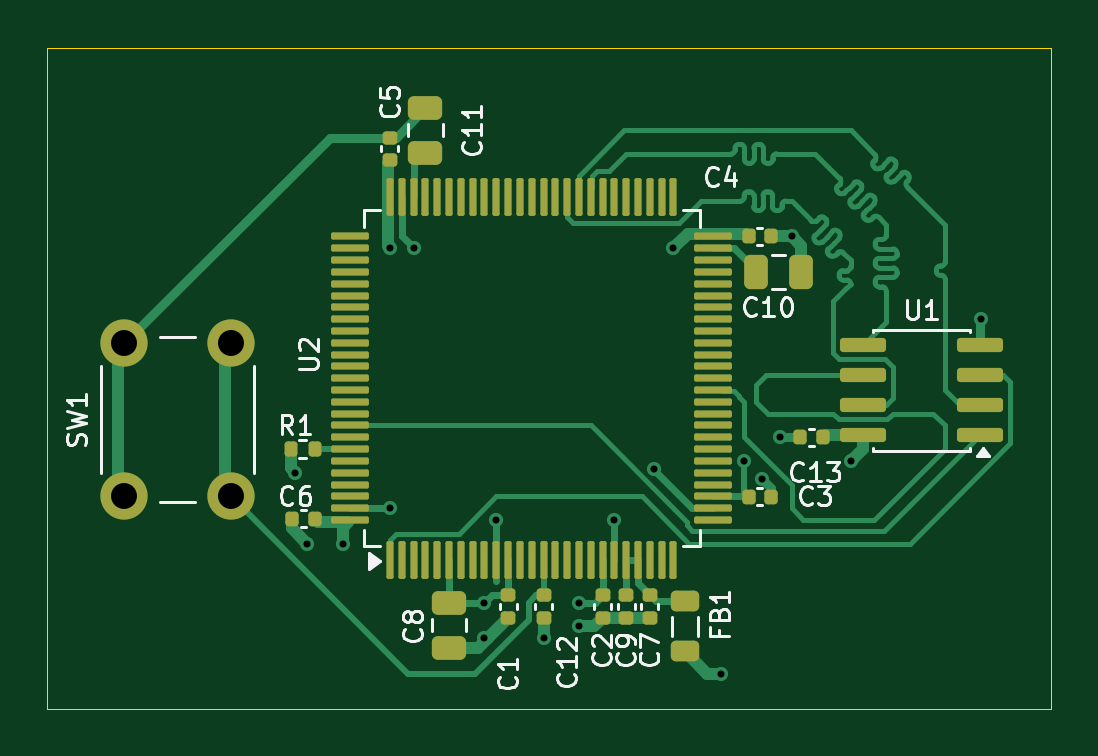
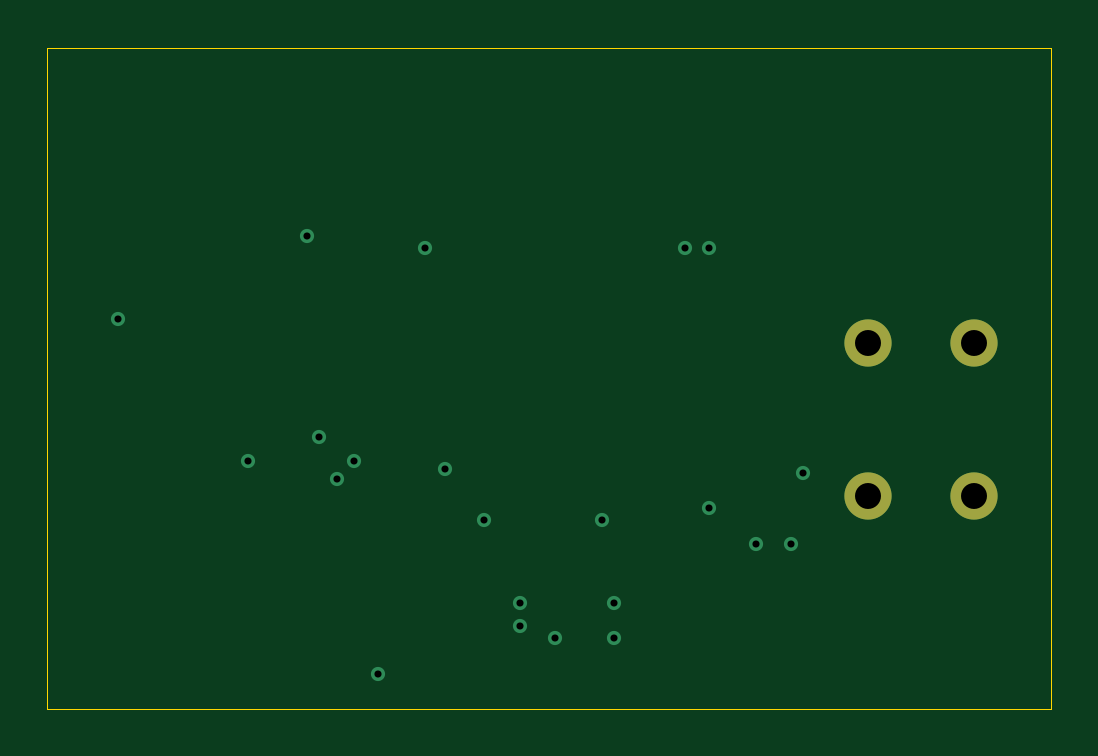
Circuit board: 13 layer files. Board 42.5 x 28.0 mm.
- bottom_copper: STM32-QSPI-Flash-Board-B_Cu.gbr (1360 bytes)
- bottom_mask: STM32-QSPI-Flash-Board-B_Mask.gbr (614 bytes)
- paste: STM32-QSPI-Flash-Board-B_Paste.gbr (465 bytes)
- bottom_silk: STM32-QSPI-Flash-Board-B_Silkscreen.gbr (466 bytes)
- outline: STM32-QSPI-Flash-Board-Edge_Cuts.gbr (622 bytes)
- top_copper: STM32-QSPI-Flash-Board-F_Cu.gbr (34211 bytes)
- top_mask: STM32-QSPI-Flash-Board-F_Mask.gbr (6336 bytes)
- paste: STM32-QSPI-Flash-Board-F_Paste.gbr (6187 bytes)
- top_silk: STM32-QSPI-Flash-Board-F_Silkscreen.gbr (28684 bytes)
- inner_copper: STM32-QSPI-Flash-Board-In1_Cu (GND).gbr (18138 bytes)
- inner_copper: STM32-QSPI-Flash-Board-In2_Cu (Power).gbr (24607 bytes)
- drill: STM32-QSPI-Flash-Board-NPTH.drl (269 bytes)
- drill: STM32-QSPI-Flash-Board-PTH.drl (746 bytes)

=== bottom_copper: STM32-QSPI-Flash-Board-B_Cu.gbr ===
%TF.GenerationSoftware,KiCad,Pcbnew,9.0.8*%
%TF.CreationDate,2026-06-29T10:42:59+03:00*%
%TF.ProjectId,STM32-QSPI-Flash-Board,53544d33-322d-4515-9350-492d466c6173,rev?*%
%TF.SameCoordinates,Original*%
%TF.FileFunction,Copper,L4,Bot*%
%TF.FilePolarity,Positive*%
%FSLAX46Y46*%
G04 Gerber Fmt 4.6, Leading zero omitted, Abs format (unit mm)*
G04 Created by KiCad (PCBNEW 9.0.8) date 2026-06-29 10:42:59*
%MOMM*%
%LPD*%
G01*
G04 APERTURE LIST*
%TA.AperFunction,ComponentPad*%
%ADD10C,2.000000*%
%TD*%
%TA.AperFunction,ViaPad*%
%ADD11C,0.600000*%
%TD*%
G04 APERTURE END LIST*
D10*
%TO.P,SW1,1,1*%
%TO.N,GND*%
X123750000Y-106000000D03*
X123750000Y-99500000D03*
%TO.P,SW1,2,2*%
%TO.N,Net-(U2-NRST)*%
X128250000Y-106000000D03*
X128250000Y-99500000D03*
%TD*%
D11*
%TO.N,GND*%
X136000000Y-95500000D03*
X143000000Y-111500000D03*
X141500000Y-112000000D03*
X146174265Y-104825735D03*
X144500000Y-107000000D03*
X139500000Y-107000000D03*
X131500000Y-108000000D03*
X135000000Y-106500000D03*
X152000000Y-95000000D03*
X160000000Y-98500000D03*
X131000000Y-105000000D03*
X150750000Y-105250000D03*
X139000000Y-112000000D03*
X151500000Y-103500000D03*
%TO.N,+3.3V*%
X133000000Y-108000000D03*
X139000000Y-110500000D03*
X147000000Y-95500000D03*
X135000000Y-95500000D03*
X149000000Y-113500000D03*
X143000000Y-110500000D03*
X150000000Y-104500000D03*
X154500000Y-104500000D03*
%TD*%
M02*

=== bottom_mask: STM32-QSPI-Flash-Board-B_Mask.gbr ===
%TF.GenerationSoftware,KiCad,Pcbnew,9.0.8*%
%TF.CreationDate,2026-06-29T10:42:59+03:00*%
%TF.ProjectId,STM32-QSPI-Flash-Board,53544d33-322d-4515-9350-492d466c6173,rev?*%
%TF.SameCoordinates,Original*%
%TF.FileFunction,Soldermask,Bot*%
%TF.FilePolarity,Negative*%
%FSLAX46Y46*%
G04 Gerber Fmt 4.6, Leading zero omitted, Abs format (unit mm)*
G04 Created by KiCad (PCBNEW 9.0.8) date 2026-06-29 10:42:59*
%MOMM*%
%LPD*%
G01*
G04 APERTURE LIST*
%ADD10C,2.000000*%
G04 APERTURE END LIST*
D10*
%TO.C,SW1*%
X123750000Y-106000000D03*
X123750000Y-99500000D03*
X128250000Y-106000000D03*
X128250000Y-99500000D03*
%TD*%
M02*

=== paste: STM32-QSPI-Flash-Board-B_Paste.gbr ===
%TF.GenerationSoftware,KiCad,Pcbnew,9.0.8*%
%TF.CreationDate,2026-06-29T10:42:59+03:00*%
%TF.ProjectId,STM32-QSPI-Flash-Board,53544d33-322d-4515-9350-492d466c6173,rev?*%
%TF.SameCoordinates,Original*%
%TF.FileFunction,Paste,Bot*%
%TF.FilePolarity,Positive*%
%FSLAX46Y46*%
G04 Gerber Fmt 4.6, Leading zero omitted, Abs format (unit mm)*
G04 Created by KiCad (PCBNEW 9.0.8) date 2026-06-29 10:42:59*
%MOMM*%
%LPD*%
G01*
G04 APERTURE LIST*
G04 APERTURE END LIST*
M02*

=== bottom_silk: STM32-QSPI-Flash-Board-B_Silkscreen.gbr ===
%TF.GenerationSoftware,KiCad,Pcbnew,9.0.8*%
%TF.CreationDate,2026-06-29T10:42:59+03:00*%
%TF.ProjectId,STM32-QSPI-Flash-Board,53544d33-322d-4515-9350-492d466c6173,rev?*%
%TF.SameCoordinates,Original*%
%TF.FileFunction,Legend,Bot*%
%TF.FilePolarity,Positive*%
%FSLAX46Y46*%
G04 Gerber Fmt 4.6, Leading zero omitted, Abs format (unit mm)*
G04 Created by KiCad (PCBNEW 9.0.8) date 2026-06-29 10:42:59*
%MOMM*%
%LPD*%
G01*
G04 APERTURE LIST*
G04 APERTURE END LIST*
M02*

=== outline: STM32-QSPI-Flash-Board-Edge_Cuts.gbr ===
%TF.GenerationSoftware,KiCad,Pcbnew,9.0.8*%
%TF.CreationDate,2026-06-29T10:42:59+03:00*%
%TF.ProjectId,STM32-QSPI-Flash-Board,53544d33-322d-4515-9350-492d466c6173,rev?*%
%TF.SameCoordinates,Original*%
%TF.FileFunction,Profile,NP*%
%FSLAX46Y46*%
G04 Gerber Fmt 4.6, Leading zero omitted, Abs format (unit mm)*
G04 Created by KiCad (PCBNEW 9.0.8) date 2026-06-29 10:42:59*
%MOMM*%
%LPD*%
G01*
G04 APERTURE LIST*
%TA.AperFunction,Profile*%
%ADD10C,0.050000*%
%TD*%
G04 APERTURE END LIST*
D10*
X120500000Y-87000000D02*
X163000000Y-87000000D01*
X163000000Y-115000000D01*
X120500000Y-115000000D01*
X120500000Y-87000000D01*
M02*

=== top_copper: STM32-QSPI-Flash-Board-F_Cu.gbr (34211 bytes, source omitted) ===
=== top_mask: STM32-QSPI-Flash-Board-F_Mask.gbr ===
%TF.GenerationSoftware,KiCad,Pcbnew,9.0.8*%
%TF.CreationDate,2026-06-29T10:42:59+03:00*%
%TF.ProjectId,STM32-QSPI-Flash-Board,53544d33-322d-4515-9350-492d466c6173,rev?*%
%TF.SameCoordinates,Original*%
%TF.FileFunction,Soldermask,Top*%
%TF.FilePolarity,Negative*%
%FSLAX46Y46*%
G04 Gerber Fmt 4.6, Leading zero omitted, Abs format (unit mm)*
G04 Created by KiCad (PCBNEW 9.0.8) date 2026-06-29 10:42:59*
%MOMM*%
%LPD*%
G01*
G04 APERTURE LIST*
G04 Aperture macros list*
%AMRoundRect*
0 Rectangle with rounded corners*
0 $1 Rounding radius*
0 $2 $3 $4 $5 $6 $7 $8 $9 X,Y pos of 4 corners*
0 Add a 4 corners polygon primitive as box body*
4,1,4,$2,$3,$4,$5,$6,$7,$8,$9,$2,$3,0*
0 Add four circle primitives for the rounded corners*
1,1,$1+$1,$2,$3*
1,1,$1+$1,$4,$5*
1,1,$1+$1,$6,$7*
1,1,$1+$1,$8,$9*
0 Add four rect primitives between the rounded corners*
20,1,$1+$1,$2,$3,$4,$5,0*
20,1,$1+$1,$4,$5,$6,$7,0*
20,1,$1+$1,$6,$7,$8,$9,0*
20,1,$1+$1,$8,$9,$2,$3,0*%
G04 Aperture macros list end*
%ADD10RoundRect,0.140000X-0.140000X-0.170000X0.140000X-0.170000X0.140000X0.170000X-0.140000X0.170000X0*%
%ADD11RoundRect,0.140000X-0.170000X0.140000X-0.170000X-0.140000X0.170000X-0.140000X0.170000X0.140000X0*%
%ADD12RoundRect,0.140000X0.140000X0.170000X-0.140000X0.170000X-0.140000X-0.170000X0.140000X-0.170000X0*%
%ADD13RoundRect,0.140000X0.170000X-0.140000X0.170000X0.140000X-0.170000X0.140000X-0.170000X-0.140000X0*%
%ADD14C,2.000000*%
%ADD15RoundRect,0.250000X-0.475000X0.250000X-0.475000X-0.250000X0.475000X-0.250000X0.475000X0.250000X0*%
%ADD16RoundRect,0.135000X-0.135000X-0.185000X0.135000X-0.185000X0.135000X0.185000X-0.135000X0.185000X0*%
%ADD17RoundRect,0.250000X-0.250000X-0.475000X0.250000X-0.475000X0.250000X0.475000X-0.250000X0.475000X0*%
%ADD18RoundRect,0.218750X0.381250X-0.218750X0.381250X0.218750X-0.381250X0.218750X-0.381250X-0.218750X0*%
%ADD19RoundRect,0.075000X0.075000X-0.725000X0.075000X0.725000X-0.075000X0.725000X-0.075000X-0.725000X0*%
%ADD20RoundRect,0.075000X0.725000X-0.075000X0.725000X0.075000X-0.725000X0.075000X-0.725000X-0.075000X0*%
%ADD21RoundRect,0.150000X0.825000X0.150000X-0.825000X0.150000X-0.825000X-0.150000X0.825000X-0.150000X0*%
%ADD22RoundRect,0.250000X0.475000X-0.250000X0.475000X0.250000X-0.475000X0.250000X-0.475000X-0.250000X0*%
G04 APERTURE END LIST*
D10*
%TO.C,C3*%
X150180000Y-106020000D03*
X151140000Y-106020000D03*
%TD*%
D11*
%TO.C,C9*%
X145000000Y-110180000D03*
X145000000Y-111140000D03*
%TD*%
D12*
%TO.C,C13*%
X153330000Y-103500000D03*
X152370000Y-103500000D03*
%TD*%
D11*
%TO.C,C1*%
X140000000Y-110180000D03*
X140000000Y-111140000D03*
%TD*%
D13*
%TO.C,C5*%
X135000000Y-91770000D03*
X135000000Y-90810000D03*
%TD*%
D10*
%TO.C,C4*%
X150180000Y-95000000D03*
X151140000Y-95000000D03*
%TD*%
D12*
%TO.C,C6*%
X131810000Y-106950000D03*
X130850000Y-106950000D03*
%TD*%
D14*
%TO.C,SW1*%
X123750000Y-106000000D03*
X123750000Y-99500000D03*
X128250000Y-106000000D03*
X128250000Y-99500000D03*
%TD*%
D15*
%TO.C,C8*%
X137500000Y-110500000D03*
X137500000Y-112400000D03*
%TD*%
D11*
%TO.C,C12*%
X141500000Y-110180000D03*
X141500000Y-111140000D03*
%TD*%
%TO.C,C7*%
X146000000Y-110180000D03*
X146000000Y-111140000D03*
%TD*%
%TO.C,C2*%
X144000000Y-110180000D03*
X144000000Y-111140000D03*
%TD*%
D16*
%TO.C,R1*%
X130790000Y-104010000D03*
X131810000Y-104010000D03*
%TD*%
D17*
%TO.C,C10*%
X150500000Y-96500000D03*
X152400000Y-96500000D03*
%TD*%
D18*
%TO.C,FB1*%
X147500000Y-112562500D03*
X147500000Y-110437500D03*
%TD*%
D19*
%TO.C,U2*%
X135000000Y-108675000D03*
X135500000Y-108675000D03*
X136000000Y-108675000D03*
X136500000Y-108675000D03*
X137000000Y-108675000D03*
X137500000Y-108675000D03*
X138000000Y-108675000D03*
X138500000Y-108675000D03*
X139000000Y-108675000D03*
X139500000Y-108675000D03*
X140000000Y-108675000D03*
X140500000Y-108675000D03*
X141000000Y-108675000D03*
X141500000Y-108675000D03*
X142000000Y-108675000D03*
X142500000Y-108675000D03*
X143000000Y-108675000D03*
X143500000Y-108675000D03*
X144000000Y-108675000D03*
X144500000Y-108675000D03*
X145000000Y-108675000D03*
X145500000Y-108675000D03*
X146000000Y-108675000D03*
X146500000Y-108675000D03*
X147000000Y-108675000D03*
D20*
X148675000Y-107000000D03*
X148675000Y-106500000D03*
X148675000Y-106000000D03*
X148675000Y-105500000D03*
X148675000Y-105000000D03*
X148675000Y-104500000D03*
X148675000Y-104000000D03*
X148675000Y-103500000D03*
X148675000Y-103000000D03*
X148675000Y-102500000D03*
X148675000Y-102000000D03*
X148675000Y-101500000D03*
X148675000Y-101000000D03*
X148675000Y-100500000D03*
X148675000Y-100000000D03*
X148675000Y-99500000D03*
X148675000Y-99000000D03*
X148675000Y-98500000D03*
X148675000Y-98000000D03*
X148675000Y-97500000D03*
X148675000Y-97000000D03*
X148675000Y-96500000D03*
X148675000Y-96000000D03*
X148675000Y-95500000D03*
X148675000Y-95000000D03*
D19*
X147000000Y-93325000D03*
X146500000Y-93325000D03*
X146000000Y-93325000D03*
X145500000Y-93325000D03*
X145000000Y-93325000D03*
X144500000Y-93325000D03*
X144000000Y-93325000D03*
X143500000Y-93325000D03*
X143000000Y-93325000D03*
X142500000Y-93325000D03*
X142000000Y-93325000D03*
X141500000Y-93325000D03*
X141000000Y-93325000D03*
X140500000Y-93325000D03*
X140000000Y-93325000D03*
X139500000Y-93325000D03*
X139000000Y-93325000D03*
X138500000Y-93325000D03*
X138000000Y-93325000D03*
X137500000Y-93325000D03*
X137000000Y-93325000D03*
X136500000Y-93325000D03*
X136000000Y-93325000D03*
X135500000Y-93325000D03*
X135000000Y-93325000D03*
D20*
X133325000Y-95000000D03*
X133325000Y-95500000D03*
X133325000Y-96000000D03*
X133325000Y-96500000D03*
X133325000Y-97000000D03*
X133325000Y-97500000D03*
X133325000Y-98000000D03*
X133325000Y-98500000D03*
X133325000Y-99000000D03*
X133325000Y-99500000D03*
X133325000Y-100000000D03*
X133325000Y-100500000D03*
X133325000Y-101000000D03*
X133325000Y-101500000D03*
X133325000Y-102000000D03*
X133325000Y-102500000D03*
X133325000Y-103000000D03*
X133325000Y-103500000D03*
X133325000Y-104000000D03*
X133325000Y-104500000D03*
X133325000Y-105000000D03*
X133325000Y-105500000D03*
X133325000Y-106000000D03*
X133325000Y-106500000D03*
X133325000Y-107000000D03*
%TD*%
D21*
%TO.C,U1*%
X159975000Y-103405000D03*
X159975000Y-102135000D03*
X159975000Y-100865000D03*
X159975000Y-99595000D03*
X155025000Y-99595000D03*
X155025000Y-100865000D03*
X155025000Y-102135000D03*
X155025000Y-103405000D03*
%TD*%
D22*
%TO.C,C11*%
X136500000Y-91450000D03*
X136500000Y-89550000D03*
%TD*%
M02*

=== paste: STM32-QSPI-Flash-Board-F_Paste.gbr ===
%TF.GenerationSoftware,KiCad,Pcbnew,9.0.8*%
%TF.CreationDate,2026-06-29T10:42:59+03:00*%
%TF.ProjectId,STM32-QSPI-Flash-Board,53544d33-322d-4515-9350-492d466c6173,rev?*%
%TF.SameCoordinates,Original*%
%TF.FileFunction,Paste,Top*%
%TF.FilePolarity,Positive*%
%FSLAX46Y46*%
G04 Gerber Fmt 4.6, Leading zero omitted, Abs format (unit mm)*
G04 Created by KiCad (PCBNEW 9.0.8) date 2026-06-29 10:42:59*
%MOMM*%
%LPD*%
G01*
G04 APERTURE LIST*
G04 Aperture macros list*
%AMRoundRect*
0 Rectangle with rounded corners*
0 $1 Rounding radius*
0 $2 $3 $4 $5 $6 $7 $8 $9 X,Y pos of 4 corners*
0 Add a 4 corners polygon primitive as box body*
4,1,4,$2,$3,$4,$5,$6,$7,$8,$9,$2,$3,0*
0 Add four circle primitives for the rounded corners*
1,1,$1+$1,$2,$3*
1,1,$1+$1,$4,$5*
1,1,$1+$1,$6,$7*
1,1,$1+$1,$8,$9*
0 Add four rect primitives between the rounded corners*
20,1,$1+$1,$2,$3,$4,$5,0*
20,1,$1+$1,$4,$5,$6,$7,0*
20,1,$1+$1,$6,$7,$8,$9,0*
20,1,$1+$1,$8,$9,$2,$3,0*%
G04 Aperture macros list end*
%ADD10RoundRect,0.140000X-0.140000X-0.170000X0.140000X-0.170000X0.140000X0.170000X-0.140000X0.170000X0*%
%ADD11RoundRect,0.140000X-0.170000X0.140000X-0.170000X-0.140000X0.170000X-0.140000X0.170000X0.140000X0*%
%ADD12RoundRect,0.140000X0.140000X0.170000X-0.140000X0.170000X-0.140000X-0.170000X0.140000X-0.170000X0*%
%ADD13RoundRect,0.140000X0.170000X-0.140000X0.170000X0.140000X-0.170000X0.140000X-0.170000X-0.140000X0*%
%ADD14RoundRect,0.250000X-0.475000X0.250000X-0.475000X-0.250000X0.475000X-0.250000X0.475000X0.250000X0*%
%ADD15RoundRect,0.135000X-0.135000X-0.185000X0.135000X-0.185000X0.135000X0.185000X-0.135000X0.185000X0*%
%ADD16RoundRect,0.250000X-0.250000X-0.475000X0.250000X-0.475000X0.250000X0.475000X-0.250000X0.475000X0*%
%ADD17RoundRect,0.218750X0.381250X-0.218750X0.381250X0.218750X-0.381250X0.218750X-0.381250X-0.218750X0*%
%ADD18RoundRect,0.075000X0.075000X-0.725000X0.075000X0.725000X-0.075000X0.725000X-0.075000X-0.725000X0*%
%ADD19RoundRect,0.075000X0.725000X-0.075000X0.725000X0.075000X-0.725000X0.075000X-0.725000X-0.075000X0*%
%ADD20RoundRect,0.150000X0.825000X0.150000X-0.825000X0.150000X-0.825000X-0.150000X0.825000X-0.150000X0*%
%ADD21RoundRect,0.250000X0.475000X-0.250000X0.475000X0.250000X-0.475000X0.250000X-0.475000X-0.250000X0*%
G04 APERTURE END LIST*
D10*
%TO.C,C3*%
X150180000Y-106020000D03*
X151140000Y-106020000D03*
%TD*%
D11*
%TO.C,C9*%
X145000000Y-110180000D03*
X145000000Y-111140000D03*
%TD*%
D12*
%TO.C,C13*%
X153330000Y-103500000D03*
X152370000Y-103500000D03*
%TD*%
D11*
%TO.C,C1*%
X140000000Y-110180000D03*
X140000000Y-111140000D03*
%TD*%
D13*
%TO.C,C5*%
X135000000Y-91770000D03*
X135000000Y-90810000D03*
%TD*%
D10*
%TO.C,C4*%
X150180000Y-95000000D03*
X151140000Y-95000000D03*
%TD*%
D12*
%TO.C,C6*%
X131810000Y-106950000D03*
X130850000Y-106950000D03*
%TD*%
D14*
%TO.C,C8*%
X137500000Y-110500000D03*
X137500000Y-112400000D03*
%TD*%
D11*
%TO.C,C12*%
X141500000Y-110180000D03*
X141500000Y-111140000D03*
%TD*%
%TO.C,C7*%
X146000000Y-110180000D03*
X146000000Y-111140000D03*
%TD*%
%TO.C,C2*%
X144000000Y-110180000D03*
X144000000Y-111140000D03*
%TD*%
D15*
%TO.C,R1*%
X130790000Y-104010000D03*
X131810000Y-104010000D03*
%TD*%
D16*
%TO.C,C10*%
X150500000Y-96500000D03*
X152400000Y-96500000D03*
%TD*%
D17*
%TO.C,FB1*%
X147500000Y-112562500D03*
X147500000Y-110437500D03*
%TD*%
D18*
%TO.C,U2*%
X135000000Y-108675000D03*
X135500000Y-108675000D03*
X136000000Y-108675000D03*
X136500000Y-108675000D03*
X137000000Y-108675000D03*
X137500000Y-108675000D03*
X138000000Y-108675000D03*
X138500000Y-108675000D03*
X139000000Y-108675000D03*
X139500000Y-108675000D03*
X140000000Y-108675000D03*
X140500000Y-108675000D03*
X141000000Y-108675000D03*
X141500000Y-108675000D03*
X142000000Y-108675000D03*
X142500000Y-108675000D03*
X143000000Y-108675000D03*
X143500000Y-108675000D03*
X144000000Y-108675000D03*
X144500000Y-108675000D03*
X145000000Y-108675000D03*
X145500000Y-108675000D03*
X146000000Y-108675000D03*
X146500000Y-108675000D03*
X147000000Y-108675000D03*
D19*
X148675000Y-107000000D03*
X148675000Y-106500000D03*
X148675000Y-106000000D03*
X148675000Y-105500000D03*
X148675000Y-105000000D03*
X148675000Y-104500000D03*
X148675000Y-104000000D03*
X148675000Y-103500000D03*
X148675000Y-103000000D03*
X148675000Y-102500000D03*
X148675000Y-102000000D03*
X148675000Y-101500000D03*
X148675000Y-101000000D03*
X148675000Y-100500000D03*
X148675000Y-100000000D03*
X148675000Y-99500000D03*
X148675000Y-99000000D03*
X148675000Y-98500000D03*
X148675000Y-98000000D03*
X148675000Y-97500000D03*
X148675000Y-97000000D03*
X148675000Y-96500000D03*
X148675000Y-96000000D03*
X148675000Y-95500000D03*
X148675000Y-95000000D03*
D18*
X147000000Y-93325000D03*
X146500000Y-93325000D03*
X146000000Y-93325000D03*
X145500000Y-93325000D03*
X145000000Y-93325000D03*
X144500000Y-93325000D03*
X144000000Y-93325000D03*
X143500000Y-93325000D03*
X143000000Y-93325000D03*
X142500000Y-93325000D03*
X142000000Y-93325000D03*
X141500000Y-93325000D03*
X141000000Y-93325000D03*
X140500000Y-93325000D03*
X140000000Y-93325000D03*
X139500000Y-93325000D03*
X139000000Y-93325000D03*
X138500000Y-93325000D03*
X138000000Y-93325000D03*
X137500000Y-93325000D03*
X137000000Y-93325000D03*
X136500000Y-93325000D03*
X136000000Y-93325000D03*
X135500000Y-93325000D03*
X135000000Y-93325000D03*
D19*
X133325000Y-95000000D03*
X133325000Y-95500000D03*
X133325000Y-96000000D03*
X133325000Y-96500000D03*
X133325000Y-97000000D03*
X133325000Y-97500000D03*
X133325000Y-98000000D03*
X133325000Y-98500000D03*
X133325000Y-99000000D03*
X133325000Y-99500000D03*
X133325000Y-100000000D03*
X133325000Y-100500000D03*
X133325000Y-101000000D03*
X133325000Y-101500000D03*
X133325000Y-102000000D03*
X133325000Y-102500000D03*
X133325000Y-103000000D03*
X133325000Y-103500000D03*
X133325000Y-104000000D03*
X133325000Y-104500000D03*
X133325000Y-105000000D03*
X133325000Y-105500000D03*
X133325000Y-106000000D03*
X133325000Y-106500000D03*
X133325000Y-107000000D03*
%TD*%
D20*
%TO.C,U1*%
X159975000Y-103405000D03*
X159975000Y-102135000D03*
X159975000Y-100865000D03*
X159975000Y-99595000D03*
X155025000Y-99595000D03*
X155025000Y-100865000D03*
X155025000Y-102135000D03*
X155025000Y-103405000D03*
%TD*%
D21*
%TO.C,C11*%
X136500000Y-91450000D03*
X136500000Y-89550000D03*
%TD*%
M02*

=== top_silk: STM32-QSPI-Flash-Board-F_Silkscreen.gbr (28684 bytes, source omitted) ===
=== inner_copper: STM32-QSPI-Flash-Board-In1_Cu (GND).gbr (18138 bytes, source omitted) ===
=== inner_copper: STM32-QSPI-Flash-Board-In2_Cu (Power).gbr (24607 bytes, source omitted) ===
=== drill: STM32-QSPI-Flash-Board-NPTH.drl ===
M48
; DRILL file {KiCad 9.0.8} date 2026-06-29T10:43:10+0300
; FORMAT={-:-/ absolute / metric / decimal}
; #@! TF.CreationDate,2026-06-29T10:43:10+03:00
; #@! TF.GenerationSoftware,Kicad,Pcbnew,9.0.8
; #@! TF.FileFunction,NonPlated,1,4,NPTH
FMAT,2
METRIC
%
G90
G05
M30

=== drill: STM32-QSPI-Flash-Board-PTH.drl ===
M48
; DRILL file {KiCad 9.0.8} date 2026-06-29T10:43:10+0300
; FORMAT={-:-/ absolute / metric / decimal}
; #@! TF.CreationDate,2026-06-29T10:43:10+03:00
; #@! TF.GenerationSoftware,Kicad,Pcbnew,9.0.8
; #@! TF.FileFunction,Plated,1,4,PTH
FMAT,2
METRIC
; #@! TA.AperFunction,Plated,PTH,ViaDrill
T1C0.300
; #@! TA.AperFunction,Plated,PTH,ComponentDrill
T2C1.100
%
G90
G05
T1
X131.0Y-105.0
X131.5Y-108.0
X133.0Y-108.0
X135.0Y-95.5
X135.0Y-106.5
X136.0Y-95.5
X139.0Y-110.5
X139.0Y-112.0
X139.5Y-107.0
X141.5Y-112.0
X143.0Y-110.5
X143.0Y-111.5
X144.5Y-107.0
X146.174Y-104.826
X147.0Y-95.5
X149.0Y-113.5
X150.0Y-104.5
X150.75Y-105.25
X151.5Y-103.5
X152.0Y-95.0
X154.5Y-104.5
X160.0Y-98.5
T2
X123.75Y-99.5
X123.75Y-106.0
X128.25Y-99.5
X128.25Y-106.0
M30
